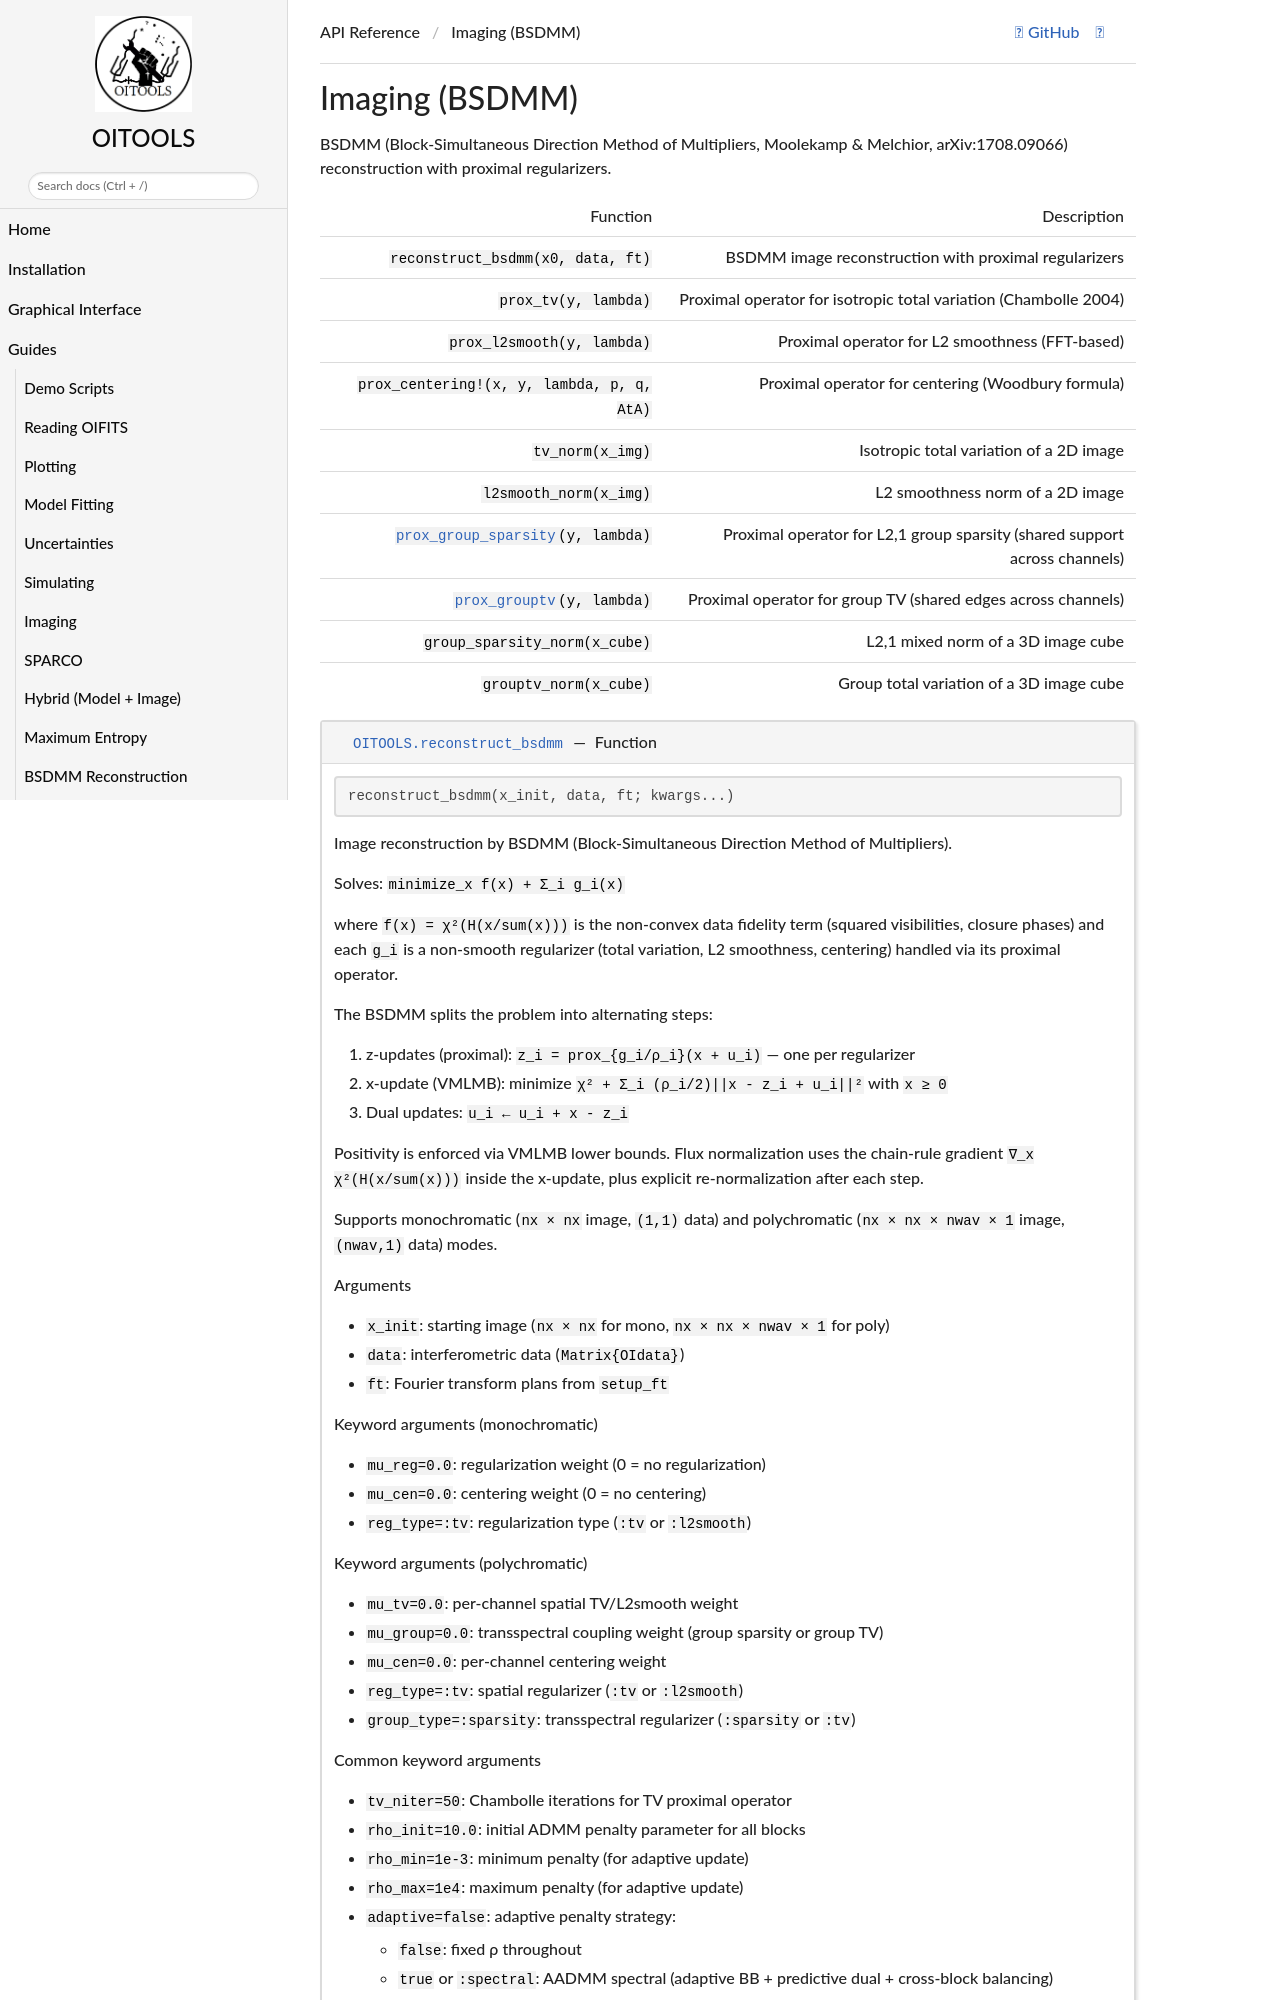

repository: fabienbaron/OITOOLS.jl · page: dev/api/imaging_bsdmm/index.html · generator: mkdocs

# Imaging (BSDMM)

BSDMM (Block-Simultaneous Direction Method of Multipliers, Moolekamp & Melchior, arXiv:1708.09066)
reconstruction with proximal regularizers.

| Function | Description |
|----------|-------------|
| `reconstruct_bsdmm(x0, data, ft)` | BSDMM image reconstruction with proximal regularizers |
| `prox_tv(y, lambda)` | Proximal operator for isotropic total variation (Chambolle 2004) |
| `prox_l2smooth(y, lambda)` | Proximal operator for L2 smoothness (FFT-based) |
| `prox_centering!(x, y, lambda, p, q, AtA)` | Proximal operator for cen
